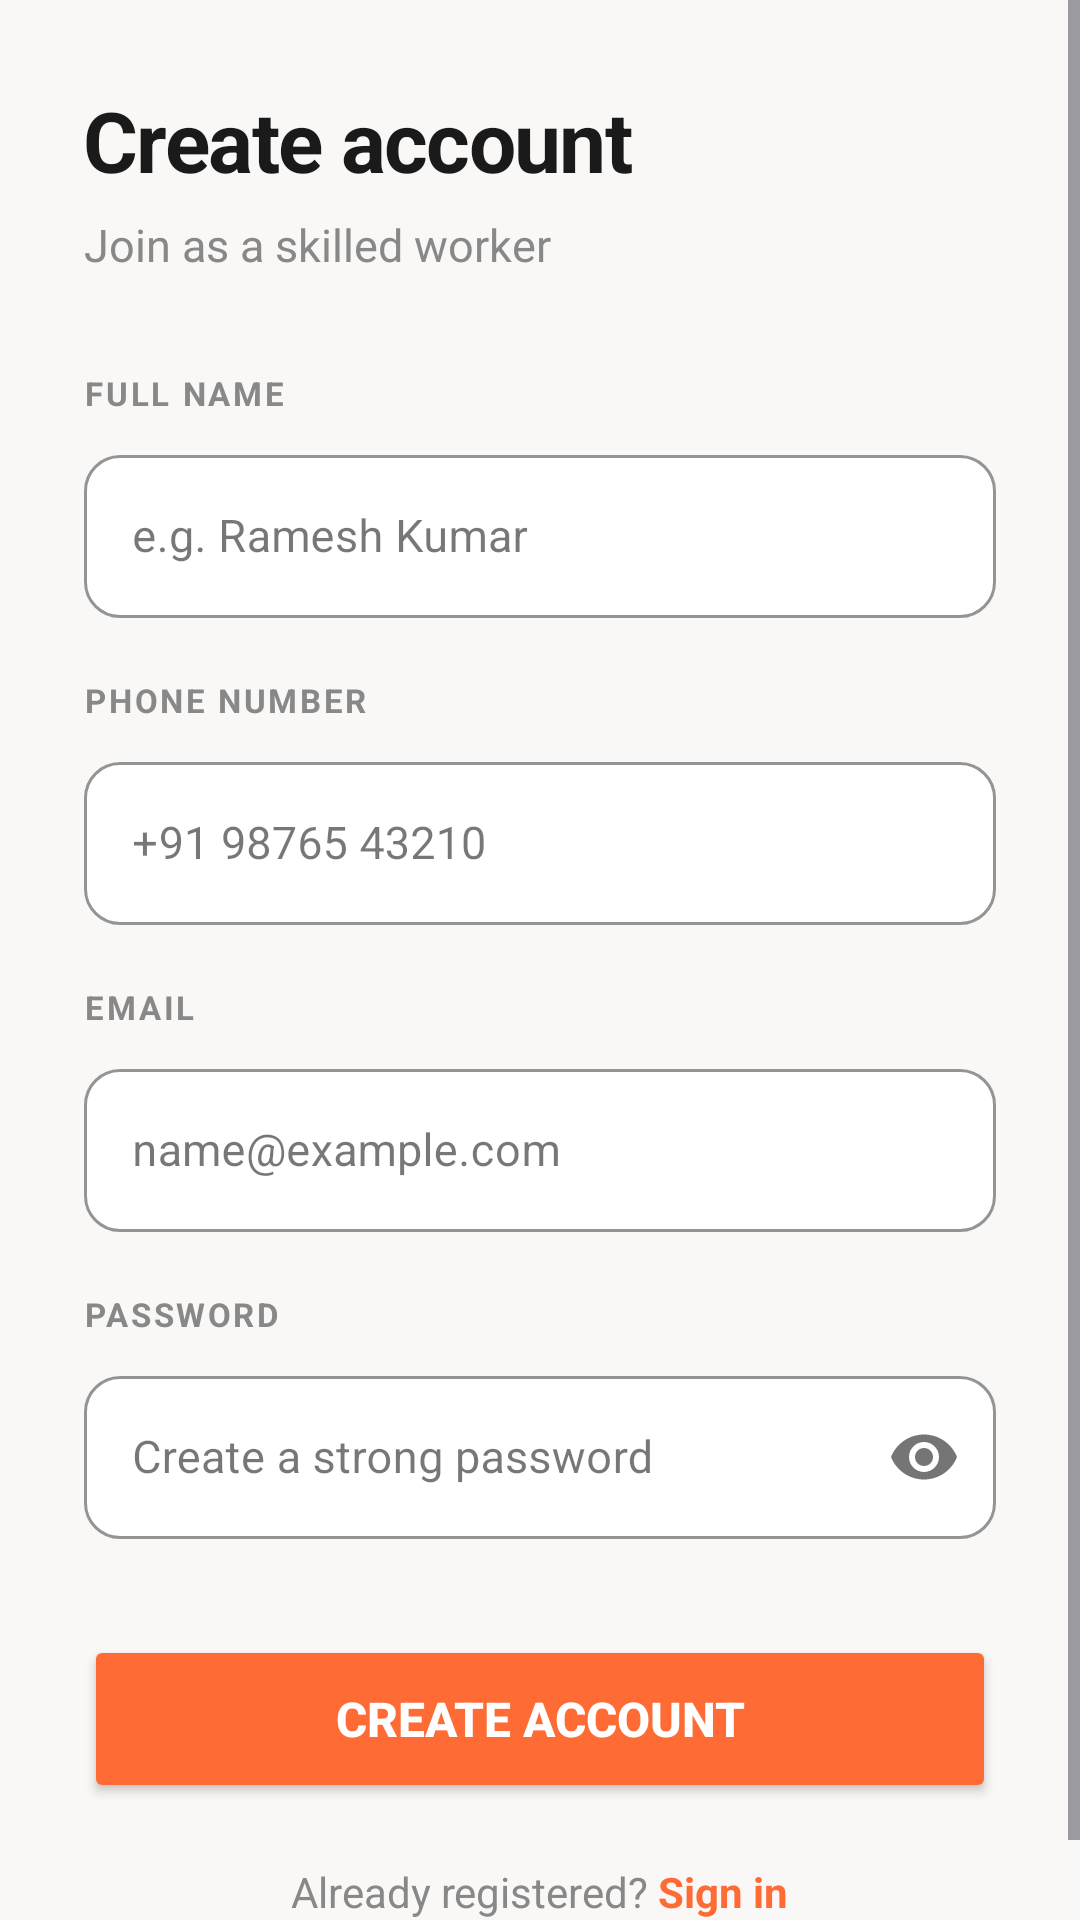

Here is an Android app screen rendered from its layout file. Give the layout XML and the strings, colors and styles it references.
<!-- AndroidManifest.xml: application theme Theme.NammaKelsa -->
<!-- res/layout/activity_register.xml -->
<?xml version="1.0" encoding="utf-8"?>
<ScrollView xmlns:android="http://schemas.android.com/apk/res/android"
    xmlns:app="http://schemas.android.com/apk/res-auto"
    android:layout_width="match_parent"
    android:layout_height="match_parent"
    android:background="#FAF8F6">

    <LinearLayout
        android:layout_width="match_parent"
        android:layout_height="wrap_content"
        android:orientation="vertical"
        android:padding="28dp">

        <TextView
            android:layout_width="wrap_content"
            android:layout_height="wrap_content"
            android:text="Create account"
            android:textSize="28sp"
            android:textStyle="bold"
            android:textColor="#1A1A1A"
            android:letterSpacing="-0.02"
            android:layout_marginBottom="6dp"/>

        <TextView
            android:layout_width="wrap_content"
            android:layout_height="wrap_content"
            android:text="Join as a skilled worker"
            android:textSize="15sp"
            android:textColor="#888888"
            android:layout_marginBottom="32dp"/>

        
        <TextView
            android:layout_width="wrap_content"
            android:layout_height="wrap_content"
            android:text="FULL NAME"
            android:textSize="11sp"
            android:textStyle="bold"
            android:textColor="#888888"
            android:letterSpacing="0.08"
            android:layout_marginBottom="8dp"/>

        <com.google.android.material.textfield.TextInputLayout
            android:layout_width="match_parent"
            android:layout_height="wrap_content"
            style="@style/Widget.MaterialComponents.TextInputLayout.OutlinedBox"
            android:layout_marginBottom="20dp"
            app:boxCornerRadiusTopStart="12dp"
            app:boxCornerRadiusTopEnd="12dp"
            app:boxCornerRadiusBottomStart="12dp"
            app:boxCornerRadiusBottomEnd="12dp"
            app:boxStrokeColor="#DDDDDD"
            app:boxBackgroundColor="#FFFFFF"
            app:hintTextColor="#FF6B35">
            <com.google.android.material.textfield.TextInputEditText
                android:id="@+id/etName"
                android:layout_width="match_parent"
                android:layout_height="wrap_content"
                android:hint="e.g. Ramesh Kumar"
                android:inputType="textPersonName"
                android:textColor="#1A1A1A"
                android:textColorHint="#AAAAAA"
                android:textSize="15sp"/>
        </com.google.android.material.textfield.TextInputLayout>

        
        <TextView
            android:layout_width="wrap_content"
            android:layout_height="wrap_content"
            android:text="PHONE NUMBER"
            android:textSize="11sp"
            android:textStyle="bold"
            android:textColor="#888888"
            android:letterSpacing="0.08"
            android:layout_marginBottom="8dp"/>

        <com.google.android.material.textfield.TextInputLayout
            android:layout_width="match_parent"
            android:layout_height="wrap_content"
            style="@style/Widget.MaterialComponents.TextInputLayout.OutlinedBox"
            android:layout_marginBottom="20dp"
            app:boxCornerRadiusTopStart="12dp"
            app:boxCornerRadiusTopEnd="12dp"
            app:boxCornerRadiusBottomStart="12dp"
            app:boxCornerRadiusBottomEnd="12dp"
            app:boxStrokeColor="#DDDDDD"
            app:boxBackgroundColor="#FFFFFF"
            app:hintTextColor="#FF6B35">
            <com.google.android.material.textfield.TextInputEditText
                android:id="@+id/etPhone"
                android:layout_width="match_parent"
                android:layout_height="wrap_content"
                android:hint="+91 98765 43210"
                android:inputType="phone"
                android:textColor="#1A1A1A"
                android:textColorHint="#AAAAAA"
                android:textSize="15sp"/>
        </com.google.android.material.textfield.TextInputLayout>

        
        <TextView
            android:layout_width="wrap_content"
            android:layout_height="wrap_content"
            android:text="EMAIL"
            android:textSize="11sp"
            android:textStyle="bold"
            android:textColor="#888888"
            android:letterSpacing="0.08"
            android:layout_marginBottom="8dp"/>

        <com.google.android.material.textfield.TextInputLayout
            android:layout_width="match_parent"
            android:layout_height="wrap_content"
            style="@style/Widget.MaterialComponents.TextInputLayout.OutlinedBox"
            android:layout_marginBottom="20dp"
            app:boxCornerRadiusTopStart="12dp"
            app:boxCornerRadiusTopEnd="12dp"
            app:boxCornerRadiusBottomStart="12dp"
            app:boxCornerRadiusBottomEnd="12dp"
            app:boxStrokeColor="#DDDDDD"
            app:boxBackgroundColor="#FFFFFF"
            app:hintTextColor="#FF6B35">
            <com.google.android.material.textfield.TextInputEditText
                android:id="@+id/etEmail"
                android:layout_width="match_parent"
                android:layout_height="wrap_content"
                android:hint="name@example.com"
                android:inputType="textEmailAddress"
                android:textColor="#1A1A1A"
                android:textColorHint="#AAAAAA"
                android:textSize="15sp"/>
        </com.google.android.material.textfield.TextInputLayout>

        
        <TextView
            android:layout_width="wrap_content"
            android:layout_height="wrap_content"
            android:text="PASSWORD"
            android:textSize="11sp"
            android:textStyle="bold"
            android:textColor="#888888"
            android:letterSpacing="0.08"
            android:layout_marginBottom="8dp"/>

        <com.google.android.material.textfield.TextInputLayout
            android:layout_width="match_parent"
            android:layout_height="wrap_content"
            style="@style/Widget.MaterialComponents.TextInputLayout.OutlinedBox"
            app:passwordToggleEnabled="true"
            android:layout_marginBottom="32dp"
            app:boxCornerRadiusTopStart="12dp"
            app:boxCornerRadiusTopEnd="12dp"
            app:boxCornerRadiusBottomStart="12dp"
            app:boxCornerRadiusBottomEnd="12dp"
            app:boxStrokeColor="#DDDDDD"
            app:boxBackgroundColor="#FFFFFF"
            app:hintTextColor="#FF6B35">
            <com.google.android.material.textfield.TextInputEditText
                android:id="@+id/etPassword"
                android:layout_width="match_parent"
                android:layout_height="wrap_content"
                android:hint="Create a strong password"
                android:inputType="textPassword"
                android:textColor="#1A1A1A"
                android:textColorHint="#AAAAAA"
                android:textSize="15sp"/>
        </com.google.android.material.textfield.TextInputLayout>

        <Button
            android:id="@+id/btnRegister"
            android:layout_width="match_parent"
            android:layout_height="56dp"
            android:text="Create Account"
            android:textSize="16sp"
            android:textStyle="bold"
            android:textColor="#FFFFFF"
            android:backgroundTint="#FF6B35"
            android:layout_marginBottom="20dp"/>

        <LinearLayout
            android:layout_width="wrap_content"
            android:layout_height="wrap_content"
            android:layout_gravity="center"
            android:orientation="horizontal">

            <TextView
                android:layout_width="wrap_content"
                android:layout_height="wrap_content"
                android:text="Already registered? "
                android:textSize="14sp"
                android:textColor="#888888"/>

            <TextView
                android:id="@+id/tvSignIn"
                android:layout_width="wrap_content"
                android:layout_height="wrap_content"
                android:text="Sign in"
                android:textSize="14sp"
                android:textColor="#FF6B35"
                android:textStyle="bold"
                android:clickable="true"
                android:focusable="true"/>

        </LinearLayout>

    </LinearLayout>
</ScrollView>
<!-- resources referenced by this layout -->
<resources>
  <style name="Theme.NammaKelsa" parent="Base.Theme.NammaKelsa" />
  <style name="Base.Theme.NammaKelsa" parent="Theme.Material3.DayNight.NoActionBar">
          
          <item name="colorPrimary">@color/brand_orange</item>
          <item name="colorPrimaryVariant">@color/brand_dark_red</item>
      </style>
  <color name="brand_orange">#FF6B35</color>
  <color name="brand_dark_red">#8B2500</color>
</resources>
